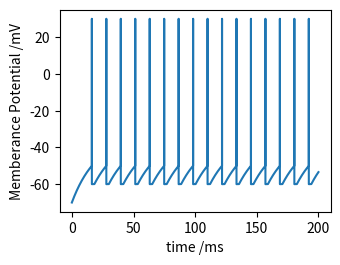

This figure's Python source:
import numpy as np
import matplotlib.pyplot as plt


def calc_next_step(Vm, I, step_t, remaining_refrac_time):
    Vl = -70
    Gl = 0.025
    C = 0.5
    if Vm > -50 and Vm < 0:  # threshold
        Vm = 30  # spike potential
    elif Vm > 0:
        Vm = -60  # reset potential
        remaining_refrac_time = remaining_refrac_time * 0 + 2  # reset everything to 2
    elif remaining_refrac_time > 0:
        Vm = -60  # reset potential
        remaining_refrac_time -= step_t
    else:
        Vm = Vm + step_t * (-Gl * (Vm - Vl) + I) / C
    if remaining_refrac_time < 0:
        remaining_refrac_time = remaining_refrac_time * 0
    return Vm, remaining_refrac_time


step_t = 0.01
t = np.arange(0, 200 + step_t, step_t)
Vm_out = np.zeros(np.shape(t)[0])
I = 0.9

ind = 0
Vm_out[0] = -70  # init state
remaining_refrac_time = 0
for tt in t[0:-1]:
    Vm_out[ind + 1], remaining_refrac_time = calc_next_step(Vm_out[ind], I, step_t, remaining_refrac_time)
    ind += 1
fig = plt.figure(figsize=(3.5,2.625))
plt.plot(t, Vm_out)
plt.xlabel("time /ms")
plt.ylabel("Memberance Potential /mV")
plt.show()
